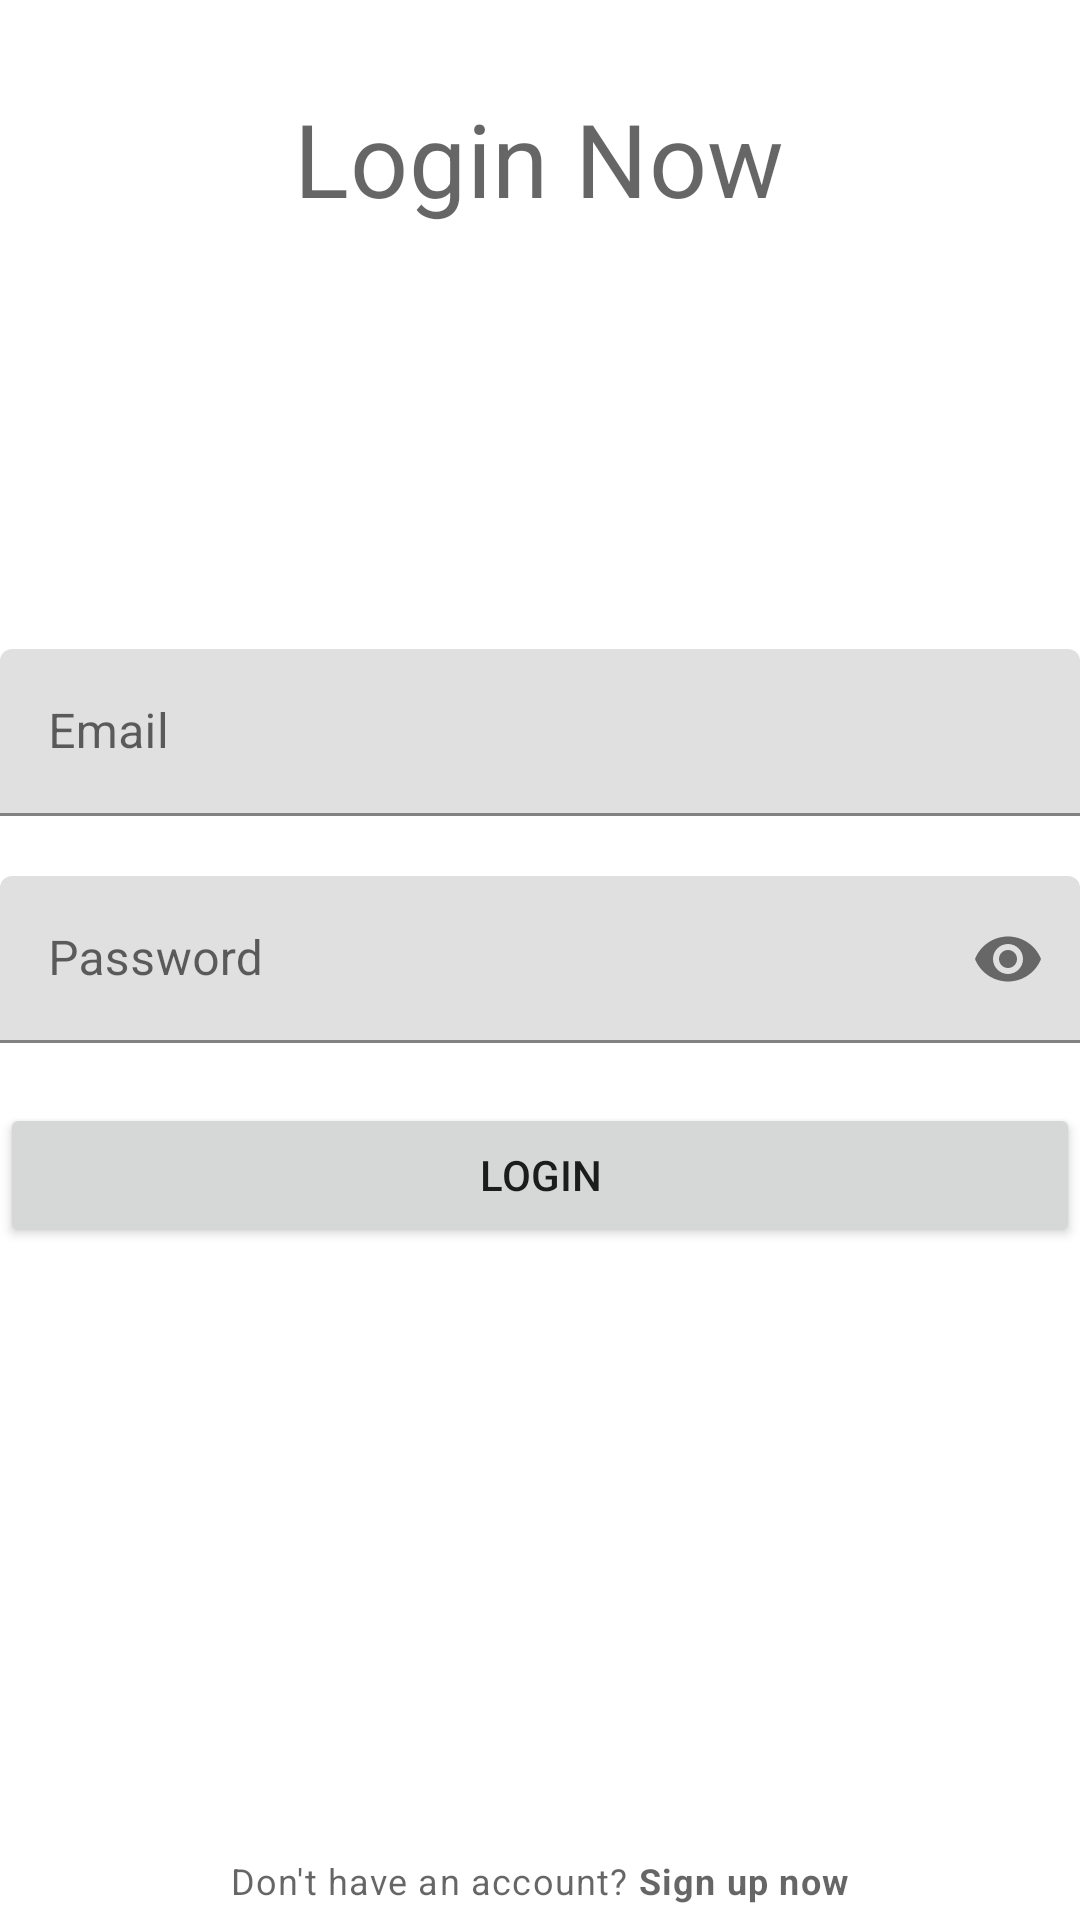

The Android layout XML behind this screen, and the referenced resources:
<!-- AndroidManifest.xml: application theme Theme.CalvinRecipe -->
<!-- res/layout/activity_login.xml -->
<?xml version="1.0" encoding="utf-8"?>
<RelativeLayout xmlns:android="http://schemas.android.com/apk/res/android"
    xmlns:app="http://schemas.android.com/apk/res-auto"
    xmlns:tools="http://schemas.android.com/tools"
    android:layout_width="match_parent"
    android:layout_height="match_parent"
    tools:context=".LoginActivity">

    <TextView
        android:layout_width="wrap_content"
        android:layout_height="wrap_content"
        android:layout_centerHorizontal="true"
        android:layout_marginTop="30dp"
        android:text="Login Now"
        style="@style/TextAppearance.MaterialComponents.Headline4"/>

    
    <com.google.android.material.textfield.TextInputLayout
        android:id="@+id/emailTil"
        android:layout_above="@id/passwordTil"
        android:layout_marginBottom="20dp"
        android:layout_width="match_parent"
        android:layout_height="wrap_content">

        <EditText
            android:id="@+id/emailEt"
            android:layout_width="match_parent"
            android:layout_height="wrap_content"
            android:hint="Email"
            android:inputType="textEmailAddress"
            tools:ignore="SpeakableTextPresentCheck" />

    </com.google.android.material.textfield.TextInputLayout>

    
    <com.google.android.material.textfield.TextInputLayout
        android:id="@+id/passwordTil"
        app:passwordToggleEnabled="true"
        android:layout_width="match_parent"
        android:layout_height="wrap_content"
        android:layout_centerInParent="true">

        <EditText
            android:id="@+id/passwordEt"
            android:layout_width="match_parent"
            android:layout_height="wrap_content"
            android:hint="Password"
            android:inputType="textPassword" />

    </com.google.android.material.textfield.TextInputLayout>

    
    <Button
        android:id="@+id/loginBtn"
        android:layout_width="match_parent"
        android:layout_height="wrap_content"
        android:text="Login"
        android:layout_below="@id/passwordTil"
        android:layout_marginTop="20dp"/>

    
    <TextView
        android:id="@+id/signuplink"
        android:layout_width="wrap_content"
        android:layout_height="wrap_content"
        android:text="@string/no_account"
        android:layout_alignParentBottom="true"
        android:padding="5dp"
        android:layout_centerHorizontal="true"
        style="@style/TextAppearance.MaterialComponents.Caption"/>

</RelativeLayout>
<!-- resources referenced by this layout -->
<resources>
  <string name="no_account">Don\'t have an account? <b>Sign up now</b></string>
  <style name="Theme.CalvinRecipe" parent="Theme.MaterialComponents.DayNight.NoActionBar">
          
          <item name="colorPrimary">@color/purple_500</item>
          <item name="colorPrimaryVariant">@color/purple_700</item>
          <item name="colorOnPrimary">@color/white</item>
          
          <item name="colorSecondary">@color/teal_200</item>
          <item name="colorSecondaryVariant">@color/teal_700</item>
          <item name="colorOnSecondary">@color/black</item>
          
          <item name="android:statusBarColor" tools:targetApi="l">?attr/colorPrimaryVariant</item>
          
      </style>
  <!-- not gathered from this repository: default colours our renderer supplied (Android Studio template values) -->
  <color name="purple_500">#FF6200EE</color>
  <color name="purple_700">#FF3700B3</color>
  <color name="teal_200">#FF03DAC5</color>
  <color name="teal_700">#FF018786</color>
  <color name="black">#FF000000</color>
  <color name="white">#FFFFFFFF</color>
</resources>
